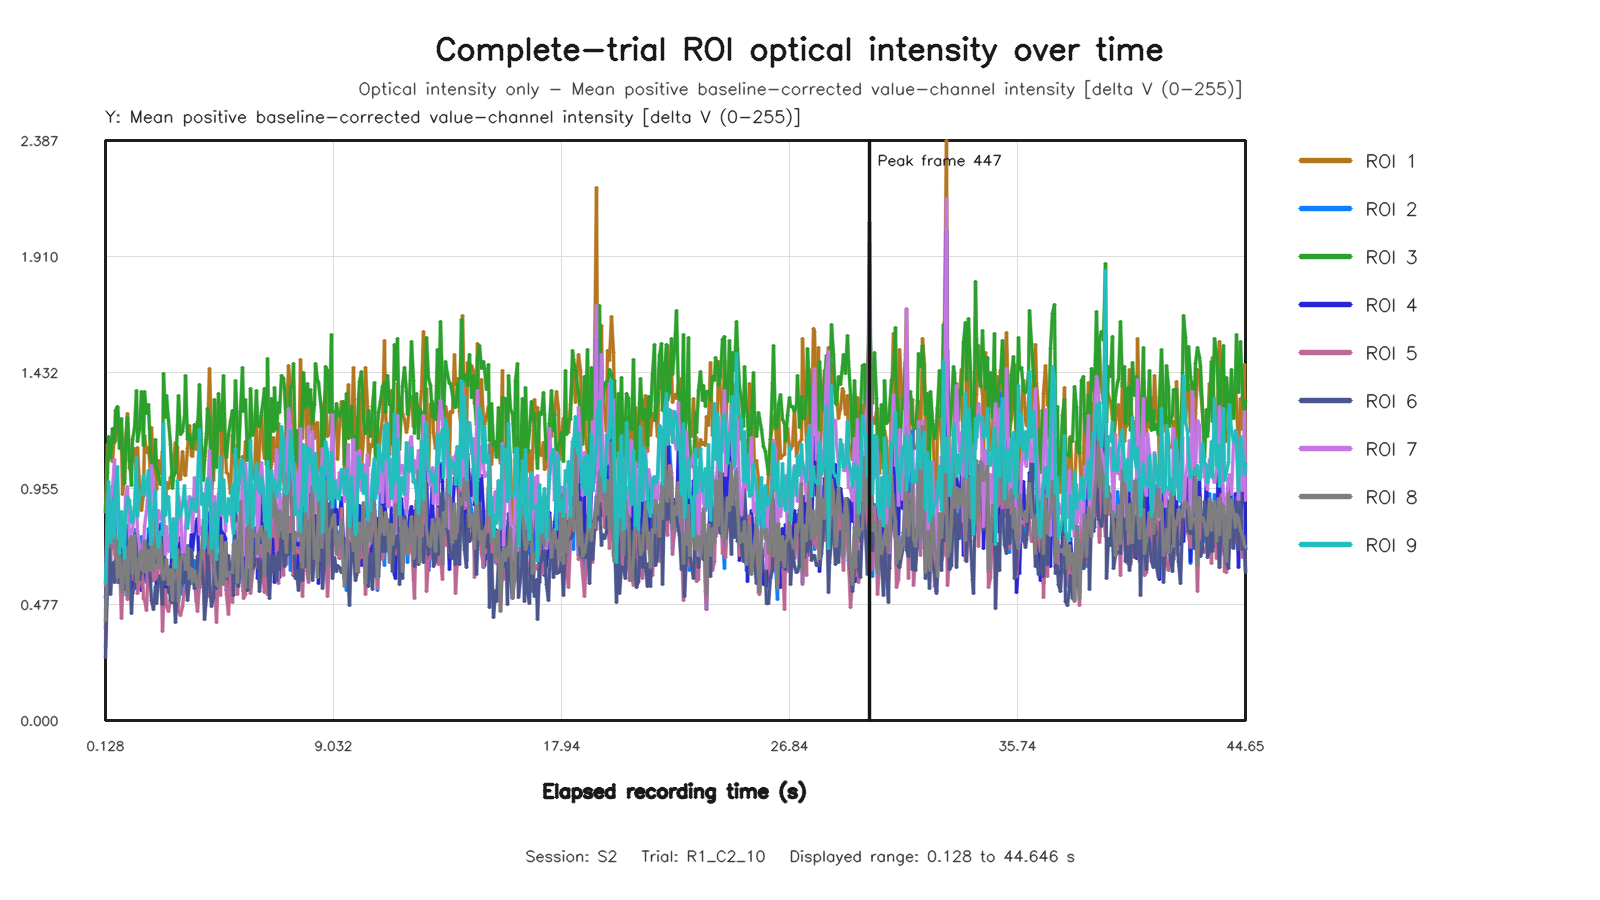

Values plotted in this chart, from the file beside it:
capture_frame_id, elapsed_time_s, roi1_value, roi2_value, roi3_value, roi4_value, roi5_value, roi6_value, roi7_value, roi8_value, roi9_value
0, 0.1281, 0.8645, 0.3789, 0.858, 0.5059, 0.2989, 0.2608, 0.551, 0.4126, 0.5636
1, 0.192, 1.134, 0.7124, 1.022, 0.5981, 0.75, 0.5779, 0.8922, 0.8278, 0.7963
2, 0.2561, 1.072, 0.6461, 1.171, 0.7468, 0.6169, 0.8665, 0.9393, 0.7123, 0.9823
3, 0.3359, 1.131, 0.7714, 1.082, 0.7043, 0.6329, 0.5182, 0.9064, 0.7668, 0.7317
4, 0.4003, 1.064, 0.9642, 1.2, 0.7189, 0.861, 0.6522, 0.9523, 0.8281, 0.9014
5, 0.464, 1.178, 0.9032, 1.145, 0.789, 0.7113, 0.5677, 1.074, 0.7355, 0.7547
6, 0.528, 1.151, 0.7578, 1.277, 0.6849, 0.661, 0.6583, 0.858, 0.7682, 0.9615
7, 0.592, 1.287, 0.5691, 1.29, 0.7354, 0.5728, 0.6485, 0.9203, 0.5899, 1.044
8, 0.6561, 1.171, 0.6511, 1.118, 0.7408, 0.6679, 0.5669, 0.8036, 0.6907, 0.6875
9, 0.7359, 1.168, 0.5312, 1.242, 0.734, 0.4212, 0.5769, 0.8394, 0.5514, 0.8616
10, 0.8004, 0.929, 0.5622, 1.103, 0.5149, 0.5369, 0.5825, 0.7161, 0.5287, 0.8116
11, 0.8642, 0.9934, 0.6623, 0.9748, 0.6805, 0.6118, 0.5374, 0.7584, 0.721, 0.6668
12, 0.9279, 1.154, 0.7804, 1.113, 0.7196, 0.5688, 0.587, 0.916, 0.701, 0.8522
13, 1, 1.266, 0.5447, 1.248, 0.8025, 0.4985, 0.6926, 0.9635, 0.5157, 0.9182
14, 1.061, 1.036, 0.6766, 1.072, 0.7068, 0.6798, 0.6431, 0.7438, 0.7395, 0.9061
15, 1.136, 1.078, 0.7198, 0.9668, 0.6131, 0.7362, 0.4407, 0.7851, 0.7555, 0.8139
16, 1.2, 1.065, 0.5638, 1.155, 0.5227, 0.5794, 0.5364, 0.7833, 0.6036, 0.8139
17, 1.264, 1.121, 0.7871, 1.203, 0.6201, 0.6626, 0.5421, 0.8751, 0.7609, 0.8823
18, 1.329, 0.9985, 0.7489, 1.359, 0.5692, 0.6031, 0.7679, 0.8908, 0.5718, 1.084
19, 1.392, 1.123, 0.5614, 1.148, 0.6406, 0.5236, 0.6115, 0.7762, 0.5698, 0.8388
20, 1.457, 0.9686, 0.6022, 1.196, 0.5504, 0.5676, 0.5795, 0.7209, 0.6653, 0.9242
21, 1.536, 0.863, 0.7568, 1.356, 0.5367, 0.6987, 0.6143, 0.6474, 0.6987, 0.937
22, 1.6, 0.9322, 0.6374, 1.131, 0.598, 0.5001, 0.6119, 0.712, 0.6118, 1.009
23, 1.664, 1.175, 0.6163, 1.352, 0.6551, 0.4978, 0.6119, 0.7995, 0.7405, 0.9251
24, 1.732, 1.102, 0.5678, 1.262, 0.6815, 0.4534, 0.7299, 0.8612, 0.6097, 0.9661
25, 1.795, 1.124, 0.79, 1.3, 0.74, 0.6809, 0.7126, 0.9582, 0.6992, 1.027
26, 1.872, 1.015, 0.697, 1.09, 0.7796, 0.6202, 0.5606, 0.8212, 0.6177, 0.7254
27, 1.936, 1.207, 0.572, 1.069, 0.706, 0.6162, 0.4958, 1.049, 0.7308, 0.7754
28, 2.009, 1.007, 0.6255, 1.046, 0.6217, 0.5746, 0.4558, 0.9751, 0.6189, 0.8629
29, 2.07, 1.088, 0.6793, 1.156, 0.6763, 0.6428, 0.5532, 0.7577, 0.825, 0.9474
30, 2.128, 0.9515, 0.6729, 1.039, 0.5421, 0.5791, 0.4831, 0.7616, 0.7074, 0.7837
31, 2.192, 1.071, 0.6598, 1.011, 0.8016, 0.6388, 0.5766, 0.8657, 0.6308, 0.7111
32, 2.272, 1.016, 0.8111, 0.9732, 0.6817, 0.7415, 0.5978, 0.8287, 0.7238, 0.7758
33, 2.344, 1.105, 0.4981, 0.9794, 0.7277, 0.3643, 0.4782, 0.8541, 0.5987, 0.7647
34, 2.4, 1.022, 0.4946, 1.429, 0.7594, 0.4716, 0.7569, 0.8749, 0.5808, 1.221
35, 2.465, 0.863, 0.533, 1.248, 0.5375, 0.5384, 0.6143, 0.6839, 0.617, 0.8431
36, 2.528, 0.9793, 0.6342, 1.336, 0.6066, 0.4675, 0.558, 0.7979, 0.6627, 0.8808
37, 2.592, 0.9544, 0.5359, 1.236, 0.5275, 0.4502, 0.5948, 0.6958, 0.5587, 0.9238
38, 2.672, 0.9986, 0.6356, 1.137, 0.57, 0.4978, 0.4929, 0.7634, 0.6205, 0.7858
39, 2.739, 1.017, 0.5218, 0.954, 0.756, 0.5156, 0.4839, 0.781, 0.4958, 0.6717
40, 2.801, 1.077, 0.6201, 1.006, 0.7213, 0.5757, 0.5677, 0.8308, 0.6445, 0.8288
41, 2.864, 1.143, 0.6369, 1.019, 0.6434, 0.5481, 0.4043, 0.7219, 0.6968, 0.6289
42, 2.928, 1.122, 0.7896, 1.216, 0.5718, 0.6266, 0.5851, 0.739, 0.7048, 0.9868
43, 2.992, 0.9967, 0.5007, 1.336, 0.7542, 0.4472, 0.5772, 0.9235, 0.4918, 0.8352
44, 3.072, 0.9912, 0.5629, 1.177, 0.6131, 0.4337, 0.6939, 0.868, 0.6552, 0.8452
45, 3.136, 1.107, 0.5183, 1.19, 0.7186, 0.4672, 0.5627, 0.6912, 0.6792, 0.8861
46, 3.2, 1.013, 0.6491, 1.253, 0.5692, 0.5432, 0.6294, 0.7104, 0.6695, 0.967
47, 3.264, 1.007, 0.6389, 1.419, 0.6363, 0.5337, 0.6562, 0.7997, 0.6198, 0.8865
48, 3.328, 1.118, 0.7205, 1.157, 0.6788, 0.5983, 0.4952, 0.8804, 0.7139, 0.7907
49, 3.392, 1.214, 0.678, 1.178, 0.6675, 0.7042, 0.5729, 0.9208, 0.585, 0.8552
50, 3.474, 1.089, 0.7047, 1.134, 0.7668, 0.5654, 0.7034, 0.9034, 0.6275, 0.9012
51, 3.536, 1.087, 0.6122, 1.118, 0.6988, 0.5955, 0.6207, 0.7787, 0.5711, 0.9153
52, 3.6, 1.176, 0.6598, 1.22, 0.7761, 0.5759, 0.5413, 0.9991, 0.6193, 0.864
53, 3.664, 1.115, 0.488, 1.155, 0.8171, 0.49, 0.614, 0.8945, 0.5643, 0.862
54, 3.731, 1.229, 0.559, 1.19, 0.8308, 0.4497, 0.6757, 0.9788, 0.5531, 0.9815
55, 3.792, 1.165, 0.6336, 1.384, 0.5456, 0.5632, 0.6931, 0.7646, 0.5972, 1.198
56, 3.872, 1.12, 0.6393, 1.123, 0.6775, 0.6247, 0.6538, 0.7926, 0.6883, 0.8872
57, 3.936, 1.042, 0.7826, 0.9858, 0.6406, 0.7703, 0.5608, 0.791, 0.8269, 0.9361
58, 4, 1.07, 0.7487, 1.088, 0.6503, 0.5399, 0.4147, 0.8465, 0.7193, 0.7098
59, 4.064, 1.158, 0.6921, 1.182, 0.7225, 0.6516, 0.5123, 0.981, 0.7739, 0.8195
... 608 more rows
